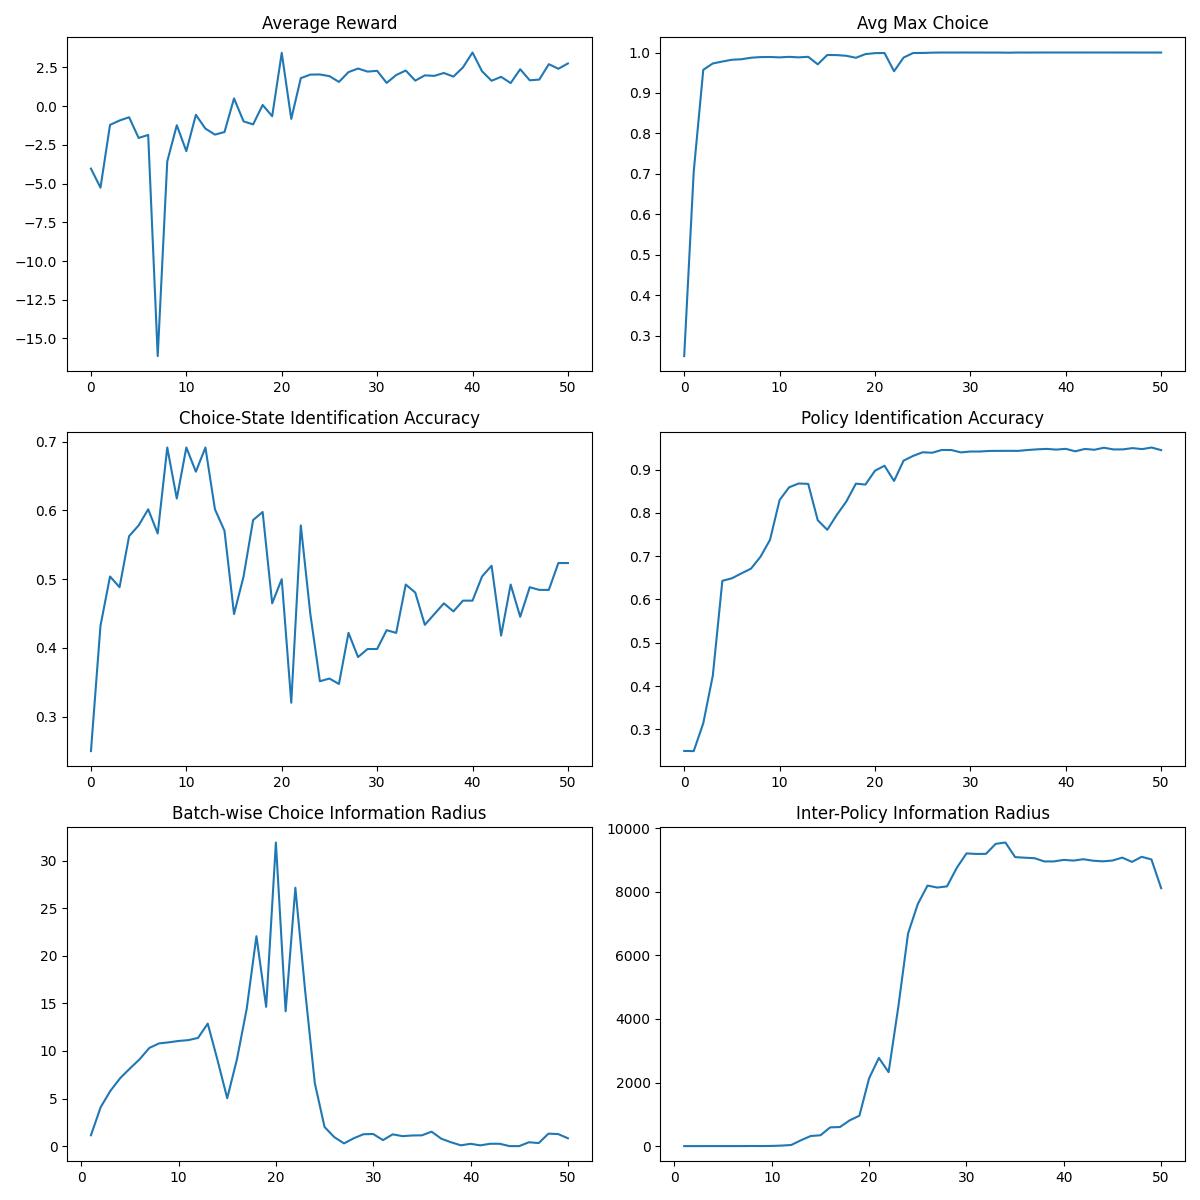

The data file committed next to this chart (first rows):
epoch, avg_reward, skill_max, enc_acc, skill_kl, pi_acc, pi_kl
-1, -4.035, 0.25, 0.25, , 0.25, 
0, -5.266, 0.7062, 0.4323, 1.139, 0.2497, 0.1259
1, -1.213, 0.9572, 0.5039, 4.095, 0.314, 0.1824
2, -0.9292, 0.973, 0.4883, 5.812, 0.424, 0.3068
3, -0.7204, 0.9777, 0.5625, 7.138, 0.643, 0.4708
4, -2.057, 0.9821, 0.5781, 8.154, 0.6488, 0.5114
5, -1.862, 0.9834, 0.6016, 9.128, 0.6602, 0.7449
6, -16.14, 0.9871, 0.5664, 10.32, 0.6711, 1.378
7, -3.569, 0.9887, 0.6914, 10.79, 0.6986, 3.171
8, -1.233, 0.9889, 0.6172, 10.91, 0.7379, 1.973
9, -2.907, 0.988, 0.6914, 11.05, 0.8295, 5.842
10, -0.565, 0.9893, 0.6562, 11.14, 0.8591, 16.02
11, -1.453, 0.988, 0.6914, 11.37, 0.8678, 35.23
12, -1.84, 0.9894, 0.6016, 12.88, 0.867, 184.2
13, -1.674, 0.9708, 0.5703, 9.05, 0.783, 317.9
14, 0.498, 0.9939, 0.4492, 5.03, 0.7609, 341.4
15, -0.9872, 0.9936, 0.5039, 9.131, 0.7953, 589.4
16, -1.181, 0.9919, 0.5859, 14.41, 0.8263, 600.1
17, 0.07299, 0.987, 0.5977, 22.06, 0.8675, 810.3
18, -0.6508, 0.9961, 0.4648, 14.64, 0.8654, 956.7
19, 3.436, 0.9984, 0.5, 31.91, 0.8974, 2137
20, -0.8256, 0.9988, 0.3203, 14.17, 0.9088, 2775
21, 1.804, 0.9538, 0.5781, 27.15, 0.8736, 2327
22, 2.035, 0.9876, 0.4492, 16.38, 0.9207, 4388
23, 2.042, 0.9988, 0.3516, 6.613, 0.9316, 6693
24, 1.935, 0.9989, 0.3555, 2.007, 0.94, 7618
25, 1.562, 0.9996, 0.3477, 0.9432, 0.9389, 8198
26, 2.194, 1, 0.4219, 0.2844, 0.9453, 8136
27, 2.426, 0.9999, 0.3867, 0.8223, 0.9452, 8173
28, 2.228, 1, 0.3984, 1.248, 0.9397, 8755
29, 2.277, 1, 0.3984, 1.271, 0.9417, 9211
30, 1.498, 1, 0.4258, 0.6301, 0.9417, 9194
31, 2.005, 0.9998, 0.4219, 1.236, 0.9431, 9196
32, 2.297, 0.9999, 0.4922, 1.047, 0.9432, 9512
33, 1.645, 0.9996, 0.4805, 1.115, 0.9433, 9554
34, 1.984, 1, 0.4336, 1.134, 0.9432, 9094
35, 1.953, 0.9999, 0.4492, 1.515, 0.9452, 9075
36, 2.138, 1, 0.4648, 0.7721, 0.9468, 9059
37, 1.903, 1, 0.4531, 0.4021, 0.9478, 8958
38, 2.501, 1, 0.4688, 0.08114, 0.9461, 8959
39, 3.46, 1, 0.4688, 0.2422, 0.9479, 9007
40, 2.247, 1, 0.5039, 0.07897, 0.9422, 8984
41, 1.636, 1, 0.5195, 0.2452, 0.9476, 9028
42, 1.89, 1, 0.418, 0.2447, 0.9458, 8981
43, 1.487, 1, 0.4922, 0.0003501, 0.9505, 8961
44, 2.38, 1, 0.4453, 0.000488, 0.9465, 8987
45, 1.666, 1, 0.4883, 0.4053, 0.9466, 9078
46, 1.712, 1, 0.4844, 0.3199, 0.9496, 8943
47, 2.707, 0.9999, 0.4844, 1.309, 0.9473, 9104
48, 2.409, 1, 0.5234, 1.265, 0.951, 9022
49, 2.753, 0.9999, 0.5234, 0.8236, 0.9449, 8117
